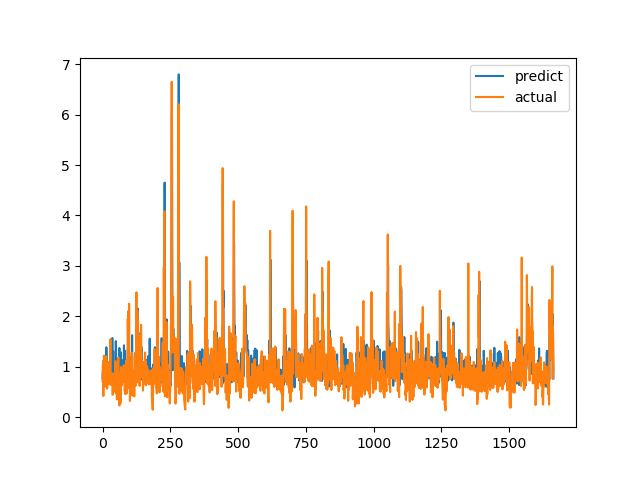

Source data for this figure (header and first rows):
predict, actual
0.777, 0.7094
0.9115, 1.015
0.8982, 1.116
0.8429, 0.4183
0.7181, 1.002
0.8428, 1.219
0.7861, 1.143
0.7904, 0.6528
1.063, 0.6747
0.757, 0.601
1.026, 0.6695
0.7804, 0.6538
0.7618, 0.7814
1.127, 1.206
1.385, 0.8469
1.171, 0.8286
0.8151, 0.6482
0.7604, 0.5624
0.722, 0.7183
1.064, 1.1
0.89, 0.9542
0.9475, 0.729
1.01, 0.6694
0.8429, 0.8631
0.6657, 0.6465
1.035, 0.8223
0.7056, 0.9236
0.7745, 0.8301
0.8465, 1.067
1.006, 1.546
1.44, 0.6827
1.031, 0.6386
0.9552, 0.6464
0.8226, 0.6881
0.843, 0.7274
1.035, 0.65
1.568, 0.8694
0.9193, 0.4409
0.6978, 0.4519
1.305, 0.7575
0.9918, 0.4952
0.6411, 0.6851
0.6708, 0.7244
0.8493, 0.8654
0.8874, 0.74
0.8001, 0.8071
0.8713, 0.8204
0.8547, 1.114
0.8622, 1.109
1.506, 0.4751
0.8075, 1.039
1.168, 0.9458
0.7818, 0.7878
1.012, 0.3505
0.8022, 0.9368
0.8495, 0.9868
0.942, 0.647
0.7198, 1.03
0.8286, 1.187
1.178, 0.9329
... 1,604 more rows
